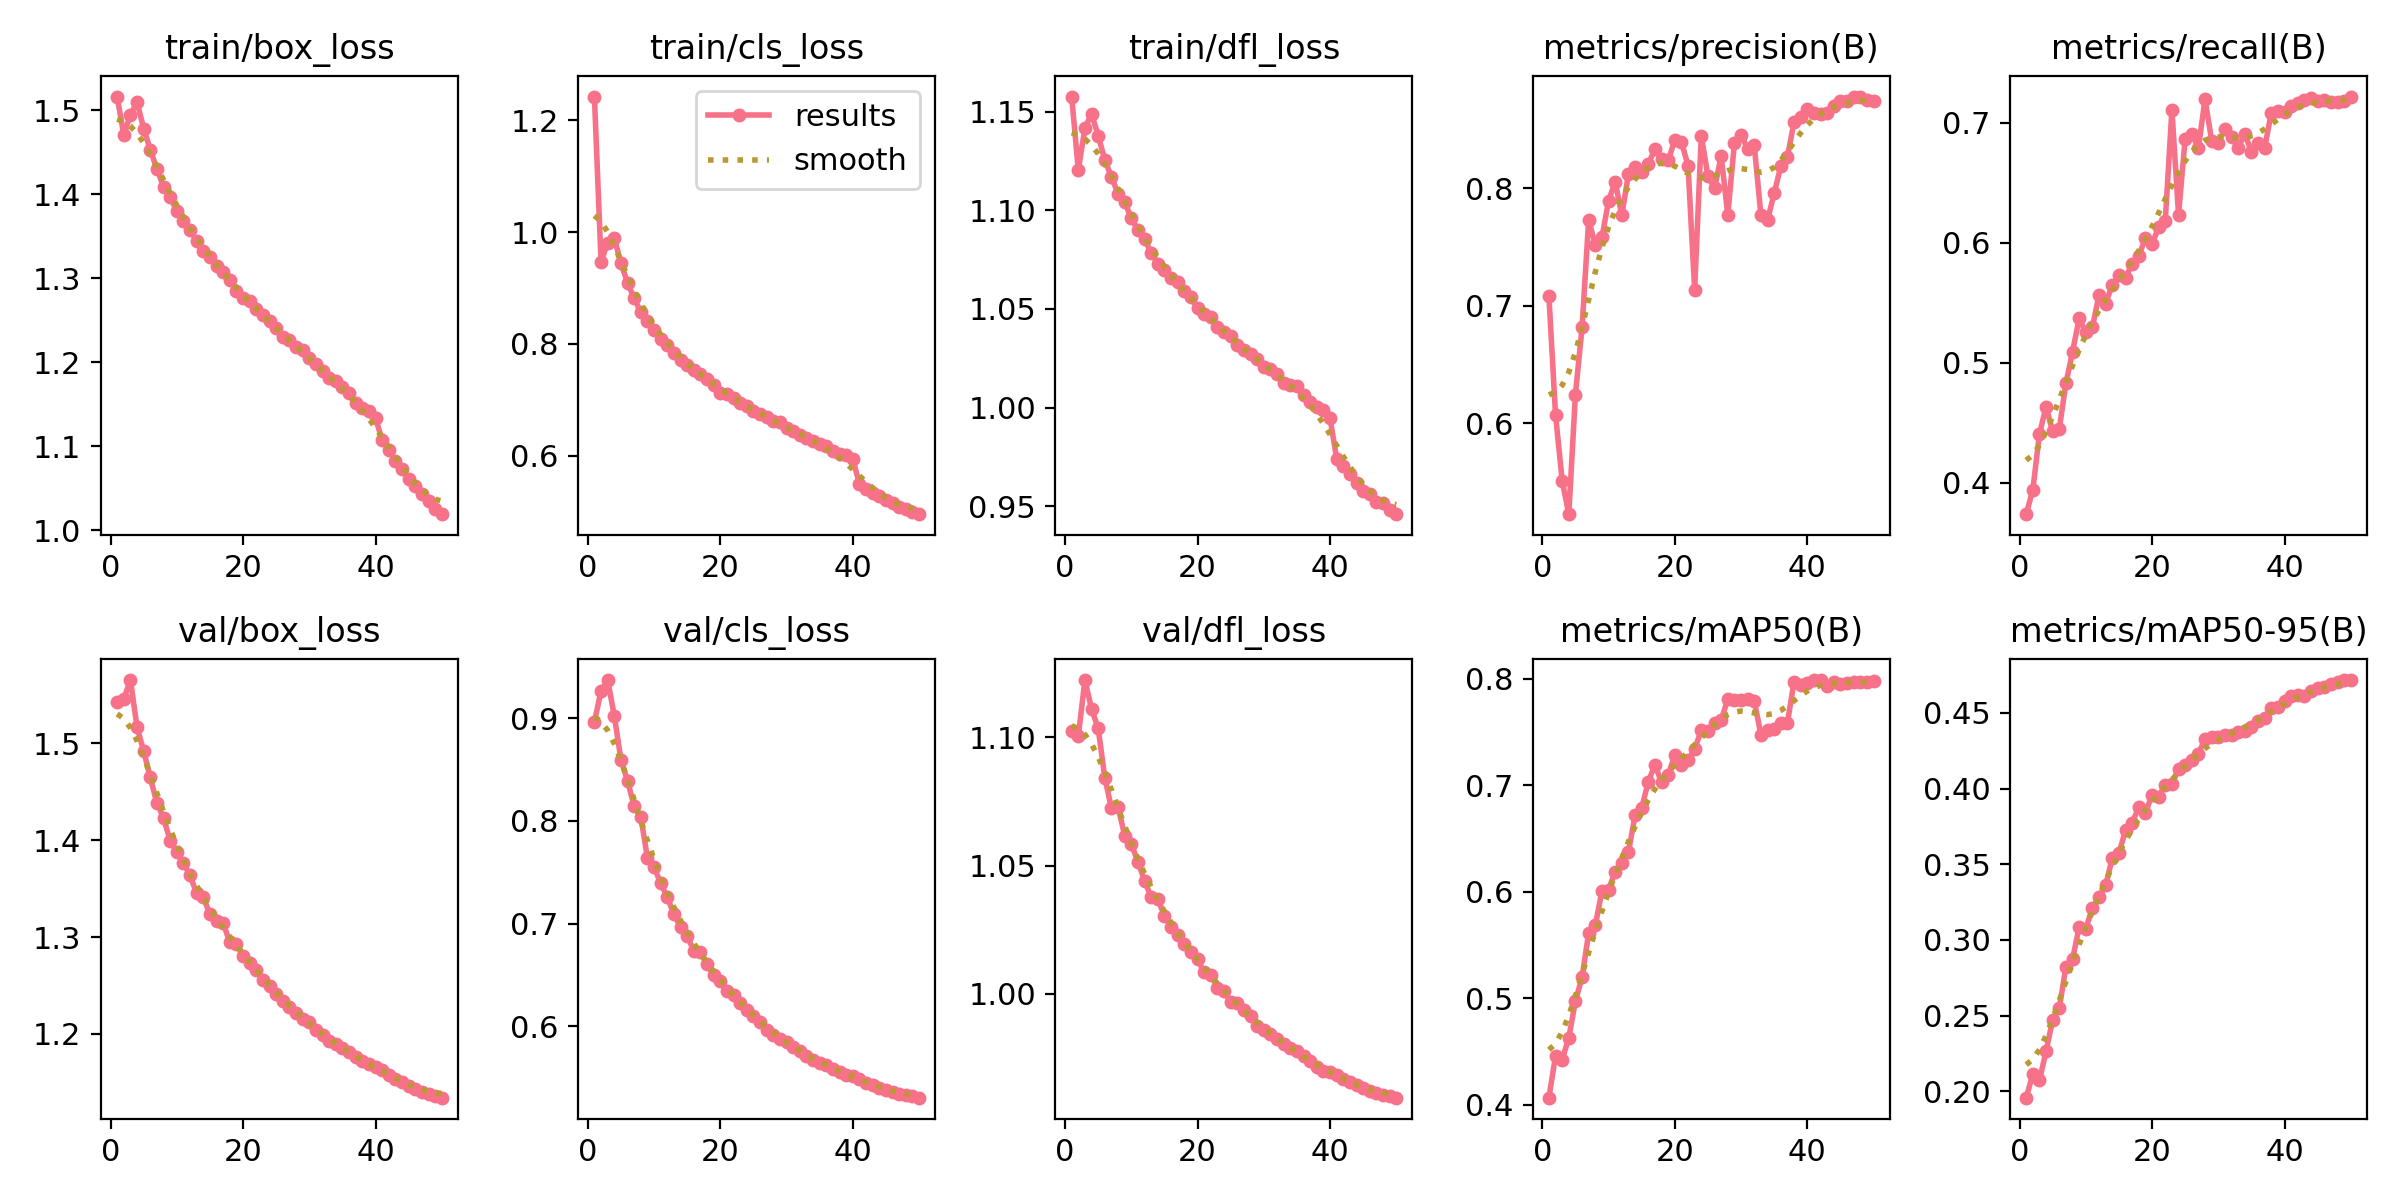

Source data for this figure (header and first rows):
epoch, time, train/box_loss, train/cls_loss, train/dfl_loss, metrics/precision(B), metrics/recall(B), metrics/mAP50(B), metrics/mAP50-95(B), val/box_loss, val/cls_loss, val/dfl_loss, lr/pg0, lr/pg1, lr/pg2
1, 343.4, 1.516, 1.242, 1.158, 0.7079, 0.374, 0.4064, 0.1957, 1.543, 0.8966, 1.102, 0.003331, 0.003331, 0.003331
2, 674.9, 1.47, 0.9468, 1.12, 0.607, 0.3942, 0.4459, 0.2113, 1.546, 0.9267, 1.1, 0.006532, 0.006532, 0.006532
3, 1001, 1.495, 0.9809, 1.142, 0.551, 0.4405, 0.442, 0.2071, 1.566, 0.9373, 1.122, 0.009602, 0.009602, 0.009602
4, 1327, 1.51, 0.9894, 1.149, 0.5226, 0.4634, 0.4628, 0.2263, 1.517, 0.9025, 1.111, 0.009406, 0.009406, 0.009406
5, 1652, 1.478, 0.9445, 1.138, 0.6244, 0.4429, 0.4971, 0.2472, 1.492, 0.8597, 1.104, 0.009208, 0.009208, 0.009208
6, 1976, 1.453, 0.9093, 1.126, 0.6815, 0.4452, 0.5195, 0.2548, 1.465, 0.8389, 1.084, 0.00901, 0.00901, 0.00901
7, 2301, 1.43, 0.8815, 1.117, 0.773, 0.4829, 0.5614, 0.2823, 1.438, 0.8144, 1.072, 0.008812, 0.008812, 0.008812
8, 2624, 1.409, 0.8566, 1.108, 0.7515, 0.5092, 0.5682, 0.2871, 1.423, 0.8041, 1.073, 0.008614, 0.008614, 0.008614
9, 2949, 1.396, 0.8411, 1.104, 0.758, 0.537, 0.6006, 0.3087, 1.4, 0.7641, 1.062, 0.008416, 0.008416, 0.008416
10, 3276, 1.38, 0.8246, 1.096, 0.7889, 0.5253, 0.6019, 0.3075, 1.388, 0.7551, 1.058, 0.008218, 0.008218, 0.008218
11, 3603, 1.368, 0.8095, 1.09, 0.8055, 0.5297, 0.6188, 0.3211, 1.377, 0.7394, 1.052, 0.00802, 0.00802, 0.00802
12, 3928, 1.357, 0.7976, 1.086, 0.7769, 0.5566, 0.6269, 0.3281, 1.364, 0.7258, 1.044, 0.007822, 0.007822, 0.007822
13, 4250, 1.345, 0.7839, 1.078, 0.8117, 0.5492, 0.6369, 0.3363, 1.345, 0.7091, 1.038, 0.007624, 0.007624, 0.007624
14, 4570, 1.332, 0.7713, 1.073, 0.8181, 0.5651, 0.6717, 0.3539, 1.341, 0.6965, 1.037, 0.007426, 0.007426, 0.007426
15, 4890, 1.325, 0.7625, 1.07, 0.8139, 0.5727, 0.6787, 0.3572, 1.324, 0.6881, 1.03, 0.007228, 0.007228, 0.007228
16, 5210, 1.315, 0.7538, 1.066, 0.8208, 0.5709, 0.7032, 0.3725, 1.316, 0.6736, 1.026, 0.00703, 0.00703, 0.00703
17, 5531, 1.307, 0.7457, 1.063, 0.833, 0.5823, 0.7194, 0.3775, 1.314, 0.6723, 1.023, 0.006832, 0.006832, 0.006832
18, 5852, 1.298, 0.7375, 1.059, 0.825, 0.5887, 0.7026, 0.3878, 1.295, 0.6605, 1.019, 0.006634, 0.006634, 0.006634
19, 6173, 1.285, 0.7268, 1.056, 0.8235, 0.604, 0.7099, 0.3839, 1.293, 0.6496, 1.016, 0.006436, 0.006436, 0.006436
20, 6494, 1.276, 0.7129, 1.05, 0.8408, 0.5987, 0.7281, 0.3959, 1.281, 0.6442, 1.013, 0.006238, 0.006238, 0.006238
21, 6817, 1.272, 0.7113, 1.048, 0.8395, 0.613, 0.7188, 0.3947, 1.273, 0.6347, 1.008, 0.00604, 0.00604, 0.00604
22, 7140, 1.263, 0.704, 1.046, 0.819, 0.6184, 0.7236, 0.4026, 1.266, 0.6305, 1.007, 0.005842, 0.005842, 0.005842
23, 7464, 1.256, 0.695, 1.041, 0.7134, 0.7106, 0.7339, 0.4033, 1.256, 0.6228, 1.002, 0.005644, 0.005644, 0.005644
24, 7788, 1.249, 0.6892, 1.038, 0.8446, 0.6234, 0.7518, 0.4129, 1.249, 0.6161, 1.001, 0.005446, 0.005446, 0.005446
25, 8113, 1.24, 0.6808, 1.036, 0.8102, 0.6866, 0.7513, 0.4154, 1.241, 0.6101, 0.9969, 0.005248, 0.005248, 0.005248
26, 8437, 1.23, 0.674, 1.032, 0.7996, 0.6904, 0.7583, 0.419, 1.233, 0.6039, 0.9964, 0.00505, 0.00505, 0.00505
27, 8761, 1.226, 0.67, 1.029, 0.8273, 0.6789, 0.7613, 0.4229, 1.228, 0.5963, 0.9936, 0.004852, 0.004852, 0.004852
28, 9087, 1.218, 0.6619, 1.027, 0.7772, 0.7196, 0.7807, 0.433, 1.222, 0.5916, 0.9913, 0.004654, 0.004654, 0.004654
29, 9414, 1.215, 0.6611, 1.025, 0.8382, 0.6849, 0.7797, 0.4344, 1.215, 0.588, 0.9876, 0.004456, 0.004456, 0.004456
30, 9738, 1.205, 0.6506, 1.021, 0.8452, 0.6832, 0.7801, 0.4338, 1.212, 0.5844, 0.9859, 0.004258, 0.004258, 0.004258
31, 10062, 1.198, 0.644, 1.019, 0.8335, 0.6946, 0.7814, 0.4355, 1.204, 0.5795, 0.9845, 0.00406, 0.00406, 0.00406
32, 10386, 1.19, 0.637, 1.017, 0.8362, 0.688, 0.7793, 0.4358, 1.199, 0.5757, 0.9823, 0.003862, 0.003862, 0.003862
33, 10748, 1.182, 0.6329, 1.013, 0.7771, 0.6788, 0.7475, 0.4375, 1.192, 0.5707, 0.9803, 0.003664, 0.003664, 0.003664
34, 11082, 1.178, 0.6274, 1.011, 0.7729, 0.6909, 0.7517, 0.4381, 1.189, 0.5677, 0.9788, 0.003466, 0.003466, 0.003466
35, 11438, 1.17, 0.6219, 1.011, 0.7954, 0.6756, 0.7525, 0.4408, 1.185, 0.5646, 0.9776, 0.003268, 0.003268, 0.003268
36, 11776, 1.164, 0.6177, 1.007, 0.8185, 0.683, 0.7582, 0.4444, 1.181, 0.5622, 0.9756, 0.00307, 0.00307, 0.00307
37, 12101, 1.152, 0.6081, 1.003, 0.8265, 0.6789, 0.7584, 0.4467, 1.176, 0.5587, 0.9737, 0.002872, 0.002872, 0.002872
38, 12425, 1.146, 0.604, 1, 0.856, 0.7083, 0.7973, 0.4536, 1.172, 0.5554, 0.9713, 0.002674, 0.002674, 0.002674
39, 12752, 1.143, 0.601, 0.9986, 0.8603, 0.7096, 0.7942, 0.4537, 1.168, 0.5529, 0.97, 0.002476, 0.002476, 0.002476
40, 13076, 1.134, 0.5944, 0.9946, 0.8668, 0.7091, 0.7957, 0.4579, 1.166, 0.5514, 0.9693, 0.002278, 0.002278, 0.002278
41, 13397, 1.107, 0.55, 0.9741, 0.8636, 0.7138, 0.7987, 0.4611, 1.162, 0.5483, 0.9682, 0.00208, 0.00208, 0.00208
42, 13717, 1.096, 0.5406, 0.9704, 0.8632, 0.716, 0.7988, 0.4617, 1.158, 0.5452, 0.9668, 0.001882, 0.001882, 0.001882
43, 14037, 1.082, 0.5343, 0.9665, 0.8636, 0.7185, 0.7936, 0.4613, 1.154, 0.5429, 0.9657, 0.001684, 0.001684, 0.001684
44, 14357, 1.073, 0.5279, 0.9619, 0.87, 0.7201, 0.7966, 0.4646, 1.15, 0.5404, 0.9644, 0.001486, 0.001486, 0.001486
45, 14678, 1.062, 0.5216, 0.9578, 0.8737, 0.7177, 0.7952, 0.4664, 1.147, 0.5379, 0.9632, 0.001288, 0.001288, 0.001288
46, 14997, 1.053, 0.5155, 0.9564, 0.8743, 0.7185, 0.7959, 0.4674, 1.143, 0.5357, 0.9622, 0.00109, 0.00109, 0.00109
47, 15318, 1.043, 0.5087, 0.9523, 0.8778, 0.7173, 0.7972, 0.4692, 1.14, 0.5341, 0.9613, 0.000892, 0.000892, 0.000892
48, 15637, 1.035, 0.5054, 0.9514, 0.8773, 0.717, 0.7974, 0.4705, 1.138, 0.5327, 0.9607, 0.000694, 0.000694, 0.000694
49, 15956, 1.026, 0.4997, 0.9482, 0.8747, 0.7181, 0.7975, 0.4715, 1.136, 0.5317, 0.9601, 0.000496, 0.000496, 0.000496
50, 16282, 1.019, 0.4959, 0.946, 0.874, 0.7217, 0.7976, 0.4718, 1.134, 0.5305, 0.9595, 0.000298, 0.000298, 0.000298
